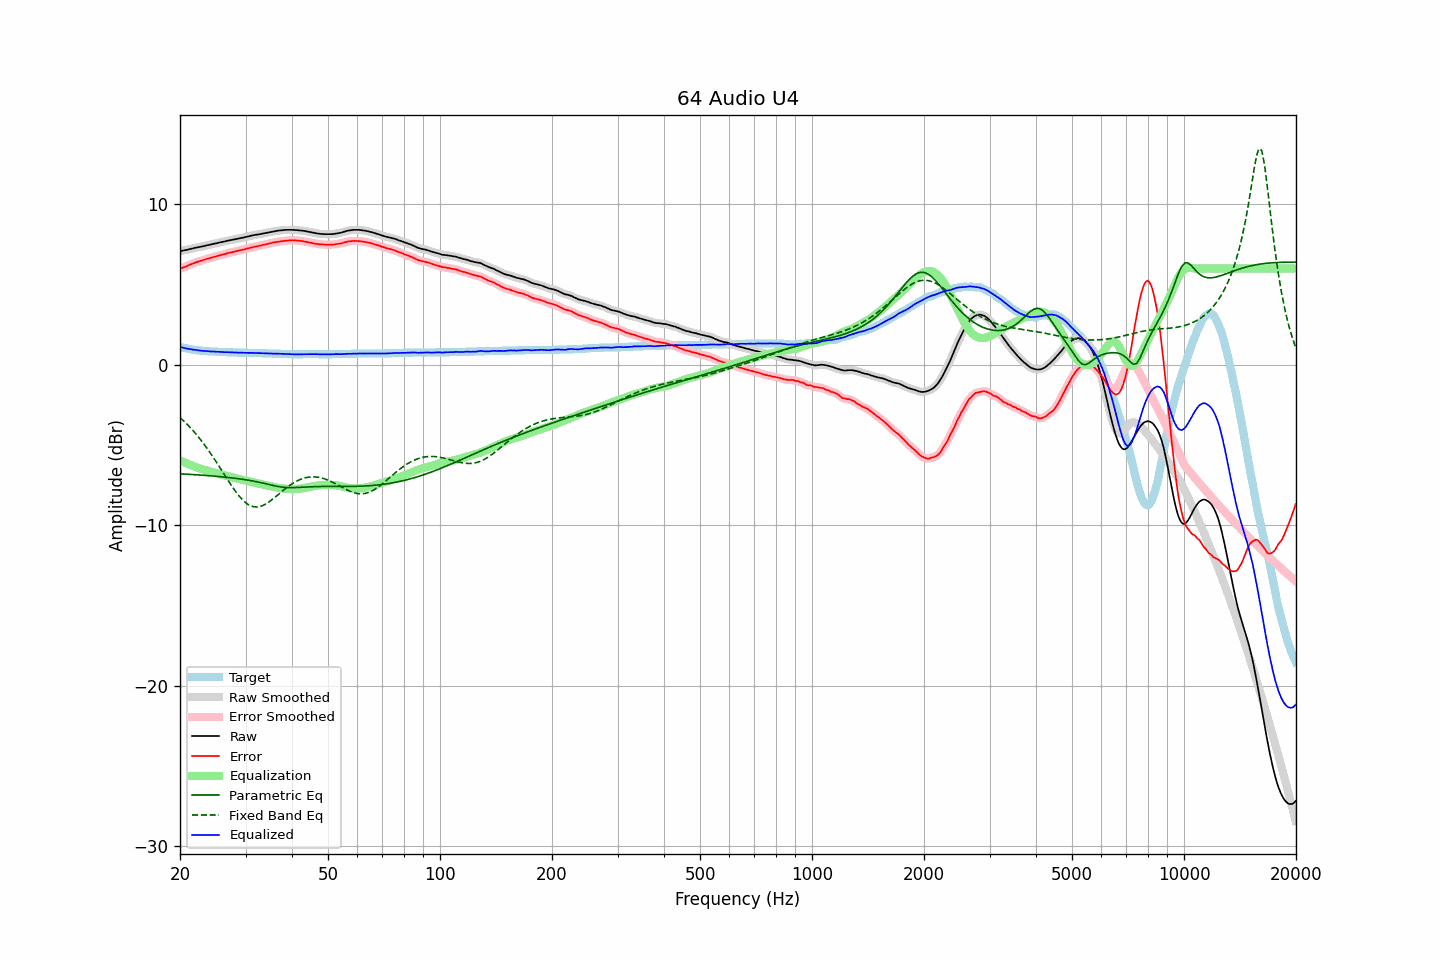

Data behind this chart, as committed beside it:
frequency, raw, error, smoothed, error_smoothed, equalization, parametric_eq, fixed_band_eq, equalized_raw, equalized_smoothed, target
20.00, 7.07, 5.96, 7.07, 5.97, -5.96, -6.79, -3.29, 1.11, 1.11, 1.11
20.20, 7.09, 6.01, 7.09, 6.01, -6.01, -6.80, -3.38, 1.09, 1.08, 1.08
20.40, 7.11, 6.05, 7.11, 6.05, -6.05, -6.80, -3.47, 1.06, 1.06, 1.06
20.61, 7.13, 6.09, 7.13, 6.09, -6.10, -6.81, -3.57, 1.04, 1.03, 1.04
20.81, 7.15, 6.13, 7.15, 6.13, -6.14, -6.81, -3.67, 1.01, 1.01, 1.02
21.02, 7.17, 6.17, 7.18, 6.18, -6.18, -6.82, -3.77, 0.99, 0.99, 1.00
21.23, 7.20, 6.22, 7.20, 6.22, -6.22, -6.83, -3.87, 0.98, 0.98, 0.98
21.44, 7.22, 6.26, 7.22, 6.26, -6.26, -6.83, -3.98, 0.96, 0.96, 0.96
21.66, 7.24, 6.30, 7.25, 6.31, -6.30, -6.84, -4.09, 0.94, 0.94, 0.94
21.87, 7.27, 6.34, 7.27, 6.34, -6.34, -6.85, -4.21, 0.93, 0.93, 0.93
22.09, 7.29, 6.38, 7.29, 6.38, -6.38, -6.85, -4.32, 0.92, 0.92, 0.91
22.31, 7.31, 6.41, 7.31, 6.41, -6.41, -6.86, -4.44, 0.90, 0.90, 0.90
22.54, 7.33, 6.44, 7.33, 6.44, -6.45, -6.87, -4.57, 0.89, 0.89, 0.89
22.76, 7.35, 6.47, 7.35, 6.47, -6.48, -6.87, -4.69, 0.88, 0.87, 0.88
22.99, 7.37, 6.50, 7.37, 6.50, -6.51, -6.88, -4.82, 0.86, 0.86, 0.87
23.22, 7.39, 6.53, 7.40, 6.54, -6.54, -6.89, -4.96, 0.85, 0.86, 0.86
23.45, 7.42, 6.57, 7.42, 6.57, -6.57, -6.89, -5.09, 0.86, 0.85, 0.85
23.69, 7.44, 6.60, 7.44, 6.60, -6.60, -6.90, -5.23, 0.85, 0.84, 0.84
23.92, 7.46, 6.62, 7.46, 6.63, -6.63, -6.91, -5.37, 0.84, 0.84, 0.84
24.16, 7.48, 6.65, 7.49, 6.66, -6.66, -6.92, -5.52, 0.83, 0.83, 0.83
24.40, 7.51, 6.68, 7.51, 6.68, -6.68, -6.93, -5.66, 0.83, 0.83, 0.83
24.65, 7.53, 6.71, 7.53, 6.71, -6.71, -6.93, -5.82, 0.82, 0.82, 0.82
24.89, 7.55, 6.73, 7.55, 6.74, -6.74, -6.94, -5.97, 0.81, 0.81, 0.82
25.14, 7.57, 6.76, 7.58, 6.77, -6.77, -6.95, -6.12, 0.81, 0.81, 0.81
25.39, 7.60, 6.80, 7.60, 6.80, -6.80, -6.96, -6.28, 0.81, 0.80, 0.80
25.65, 7.62, 6.82, 7.62, 6.83, -6.82, -6.97, -6.43, 0.80, 0.80, 0.80
25.91, 7.64, 6.85, 7.64, 6.85, -6.85, -6.98, -6.59, 0.79, 0.79, 0.79
26.16, 7.66, 6.87, 7.66, 6.87, -6.88, -6.99, -6.75, 0.79, 0.79, 0.79
26.43, 7.68, 6.89, 7.69, 6.90, -6.90, -7.00, -6.91, 0.78, 0.78, 0.79
26.69, 7.71, 6.93, 7.71, 6.93, -6.93, -7.01, -7.06, 0.78, 0.78, 0.78
26.96, 7.73, 6.95, 7.73, 6.96, -6.95, -7.02, -7.22, 0.78, 0.78, 0.78
27.23, 7.75, 6.98, 7.75, 6.98, -6.98, -7.03, -7.37, 0.77, 0.78, 0.77
27.50, 7.77, 7.00, 7.77, 7.00, -7.00, -7.04, -7.52, 0.77, 0.77, 0.77
27.77, 7.79, 7.02, 7.79, 7.03, -7.03, -7.06, -7.67, 0.77, 0.77, 0.77
28.05, 7.81, 7.05, 7.81, 7.05, -7.05, -7.07, -7.81, 0.76, 0.76, 0.76
28.33, 7.83, 7.07, 7.83, 7.07, -7.07, -7.08, -7.95, 0.76, 0.76, 0.76
28.62, 7.85, 7.09, 7.85, 7.10, -7.10, -7.09, -8.08, 0.76, 0.76, 0.76
28.90, 7.87, 7.12, 7.87, 7.12, -7.12, -7.11, -8.20, 0.75, 0.75, 0.75
29.19, 7.89, 7.14, 7.89, 7.14, -7.14, -7.12, -8.32, 0.75, 0.75, 0.75
29.48, 7.91, 7.16, 7.91, 7.16, -7.17, -7.14, -8.42, 0.75, 0.75, 0.75
29.78, 7.93, 7.18, 7.94, 7.19, -7.19, -7.15, -8.52, 0.74, 0.75, 0.75
30.08, 7.96, 7.21, 7.96, 7.21, -7.22, -7.17, -8.60, 0.75, 0.74, 0.75
30.38, 7.98, 7.24, 7.98, 7.24, -7.24, -7.18, -8.68, 0.74, 0.74, 0.74
30.68, 8.00, 7.26, 8.01, 7.27, -7.27, -7.20, -8.74, 0.74, 0.74, 0.74
30.99, 8.03, 7.29, 8.03, 7.29, -7.29, -7.22, -8.79, 0.74, 0.74, 0.74
31.30, 8.05, 7.31, 8.05, 7.32, -7.31, -7.24, -8.82, 0.74, 0.74, 0.74
31.61, 8.07, 7.34, 8.07, 7.34, -7.34, -7.25, -8.85, 0.74, 0.74, 0.73
31.93, 8.09, 7.36, 8.09, 7.36, -7.36, -7.27, -8.86, 0.73, 0.73, 0.73
32.24, 8.10, 7.37, 8.11, 7.38, -7.38, -7.29, -8.86, 0.72, 0.72, 0.73
32.57, 8.12, 7.40, 8.12, 7.40, -7.40, -7.32, -8.84, 0.72, 0.72, 0.72
32.89, 8.14, 7.42, 8.14, 7.42, -7.43, -7.34, -8.82, 0.72, 0.72, 0.72
33.22, 8.16, 7.44, 8.16, 7.45, -7.45, -7.36, -8.79, 0.72, 0.72, 0.72
33.55, 8.18, 7.47, 8.18, 7.47, -7.47, -7.38, -8.75, 0.71, 0.71, 0.71
33.89, 8.20, 7.49, 8.20, 7.49, -7.49, -7.41, -8.69, 0.71, 0.71, 0.71
34.23, 8.22, 7.51, 8.22, 7.52, -7.52, -7.43, -8.64, 0.70, 0.71, 0.71
34.57, 8.24, 7.54, 8.24, 7.54, -7.54, -7.45, -8.57, 0.70, 0.70, 0.70
34.92, 8.26, 7.56, 8.26, 7.56, -7.57, -7.48, -8.50, 0.70, 0.70, 0.70
35.27, 8.28, 7.58, 8.28, 7.59, -7.59, -7.50, -8.42, 0.70, 0.70, 0.70
35.62, 8.30, 7.61, 8.30, 7.61, -7.61, -7.52, -8.34, 0.70, 0.69, 0.69
35.97, 8.32, 7.63, 8.32, 7.63, -7.63, -7.54, -8.26, 0.70, 0.69, 0.69
... 635 more rows
